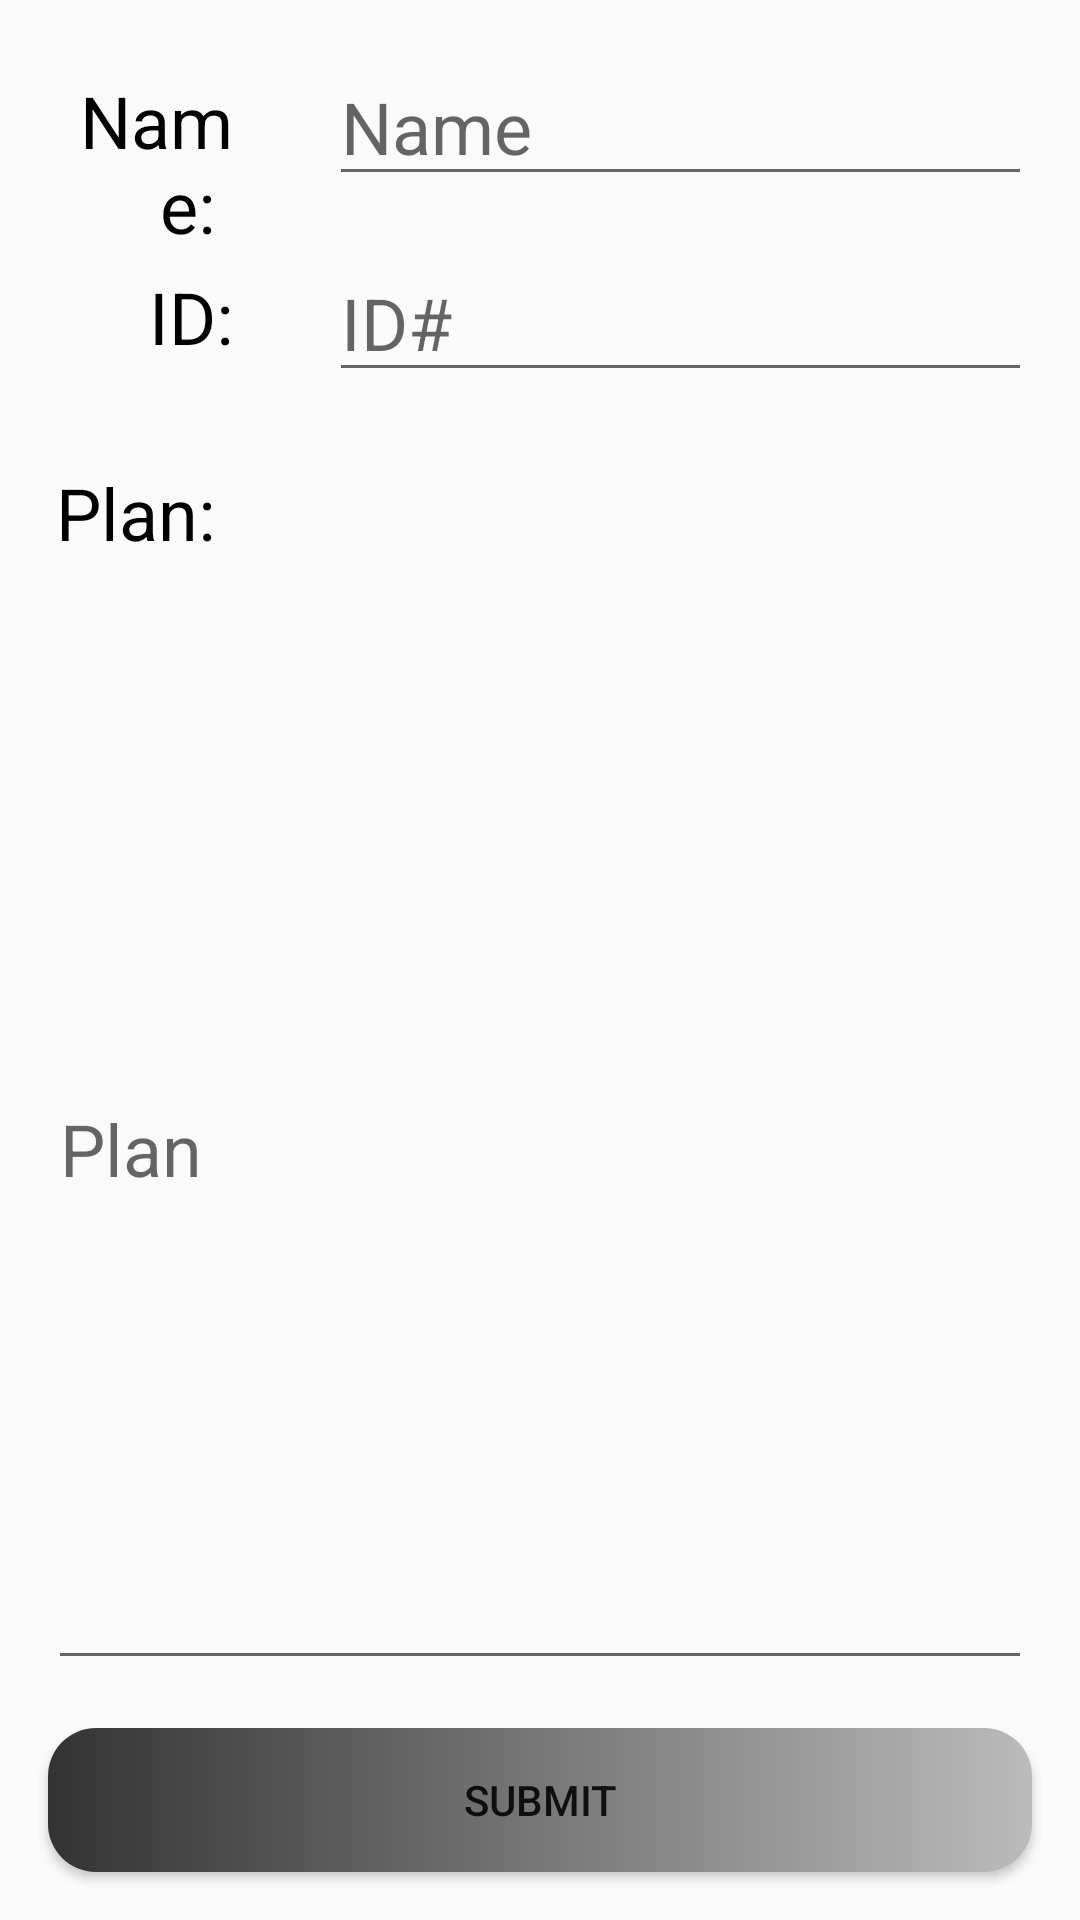

Produce the Android XML layout that renders to this screen, including the resource entries it uses.
<!-- AndroidManifest.xml: application theme AppTheme -->
<!-- res/layout/activity_add_member.xml -->
<?xml version="1.0" encoding="utf-8"?>
<androidx.constraintlayout.widget.ConstraintLayout xmlns:android="http://schemas.android.com/apk/res/android"
    xmlns:app="http://schemas.android.com/apk/res-auto"
    xmlns:tools="http://schemas.android.com/tools"
    android:layout_width="match_parent"
    android:layout_height="match_parent"
    tools:context=".AddMemberActivity">

    <TextView
        style="@style/QualifierTextStyle"
        android:id="@+id/textView"
        android:layout_width="0dp"
        android:layout_height="wrap_content"
        android:layout_marginStart="16dp"
        android:layout_marginTop="24dp"
        android:layout_marginEnd="16dp"
        android:text="Name: "
        app:layout_constraintStart_toStartOf="parent"
        app:layout_constraintTop_toTopOf="parent"
        app:layout_constraintEnd_toStartOf="@id/guideline"/>

    <TextView
        style="@style/QualifierTextStyle"
        android:id="@+id/textView2"
        android:layout_width="0dp"
        android:layout_height="wrap_content"
        android:layout_marginStart="16dp"
        android:layout_marginTop="24dp"
        android:layout_marginEnd="16dp"
        android:text="ID:"
        app:layout_constraintStart_toStartOf="parent"
        app:layout_constraintTop_toBottomOf="@+id/name_editView"
        app:layout_constraintEnd_toStartOf="@id/guideline" />

    <EditText
        style="@style/PresenterTextStyle"
        android:id="@+id/name_editView"
        android:layout_width="0dp"
        android:layout_height="wrap_content"
        android:layout_margin="16dp"
        android:text=""
        android:hint="Name"
        app:layout_constraintStart_toEndOf="@id/guideline"
        app:layout_constraintTop_toTopOf="parent"
        app:layout_constraintEnd_toEndOf="parent"/>

    <EditText
        style="@style/PresenterTextStyle"
        android:id="@+id/id_editView"
        android:layout_width="0dp"
        android:layout_height="wrap_content"
        android:layout_margin="16dp"
        android:inputType="number"
        android:text=""
        android:hint="ID#"
        app:layout_constraintTop_toBottomOf="@id/name_editView"
        app:layout_constraintStart_toEndOf="@id/guideline"
        app:layout_constraintEnd_toEndOf="parent"/>

    <TextView
        style="@style/QualifierTextStyle"
        android:id="@+id/textView5"
        android:layout_width="0dp"
        android:layout_height="wrap_content"
        android:layout_marginTop="24dp"
        android:layout_marginStart="16dp"
        android:layout_marginEnd="16dp"
        android:text="Plan: "
        app:layout_constraintStart_toStartOf="parent"
        app:layout_constraintTop_toBottomOf="@id/id_editView"
        app:layout_constraintEnd_toStartOf="@id/guideline" />

    <EditText
        style="@style/PresenterTextStyle"
        android:id="@+id/plan_editView"
        android:layout_width="0dp"
        android:layout_height="0dp"
        android:layout_margin="16dp"
        android:text=""
        android:hint="Plan"
        android:textAlignment="viewStart"
        app:layout_constraintTop_toBottomOf="@id/textView5"
        app:layout_constraintBottom_toTopOf="@id/button"
        app:layout_constraintStart_toStartOf="parent"
        app:layout_constraintEnd_toEndOf="parent"/>

    <androidx.constraintlayout.widget.Guideline
        android:id="@+id/guideline"
        android:layout_width="wrap_content"
        android:layout_height="wrap_content"
        android:orientation="vertical"
        app:layout_constraintGuide_percent="0.26" />

    <Button
        android:id="@+id/button"
        android:layout_width="0dp"
        android:layout_height="wrap_content"
        android:layout_margin="16dp"
        android:background="@drawable/entry_background"
        android:text="Submit"
        app:layout_constraintStart_toStartOf="parent"
        app:layout_constraintEnd_toEndOf="parent"
        app:layout_constraintBottom_toBottomOf="parent"
        android:onClick="onClick"/>
</androidx.constraintlayout.widget.ConstraintLayout>
<!-- resources referenced by this layout -->
<resources>
  <!-- drawable entry_background (drawable) -->
  <?xml version="1.0" encoding="utf-8"?>
  <shape xmlns:android="http://schemas.android.com/apk/res/android">
      <gradient
          android:startColor="@color/colorDarkGrey"
          android:endColor="@color/colorLightGrey" />
  
      <corners
          android:radius="16dp"/>
  </shape>
  <style name="PresenterTextStyle">
          <item name="android:textAlignment">viewStart</item>
          <item name="android:textColor">@color/colorBlack</item>
          <item name="android:textSize">24sp</item>
      </style>
  <style name="QualifierTextStyle">
          <item name="android:textAlignment">viewEnd</item>
          <item name="android:textColor">@color/colorBlack</item>
          <item name="android:textSize">24sp</item>
      </style>
  <style name="AppTheme" parent="Theme.AppCompat.Light.NoActionBar">
          
          <item name="colorPrimary">@color/colorPrimary</item>
          <item name="colorPrimaryDark">@color/colorPrimaryDark</item>
          <item name="colorAccent">@color/colorAccent</item>
      </style>
  <color name="colorDarkGrey">#333333</color>
  <color name="colorLightGrey">#BBBBBB</color>
  <color name="colorBlack">#000000</color>
  <color name="colorPrimary">#008577</color>
  <color name="colorPrimaryDark">#00574B</color>
  <color name="colorAccent">#D81B60</color>
</resources>
